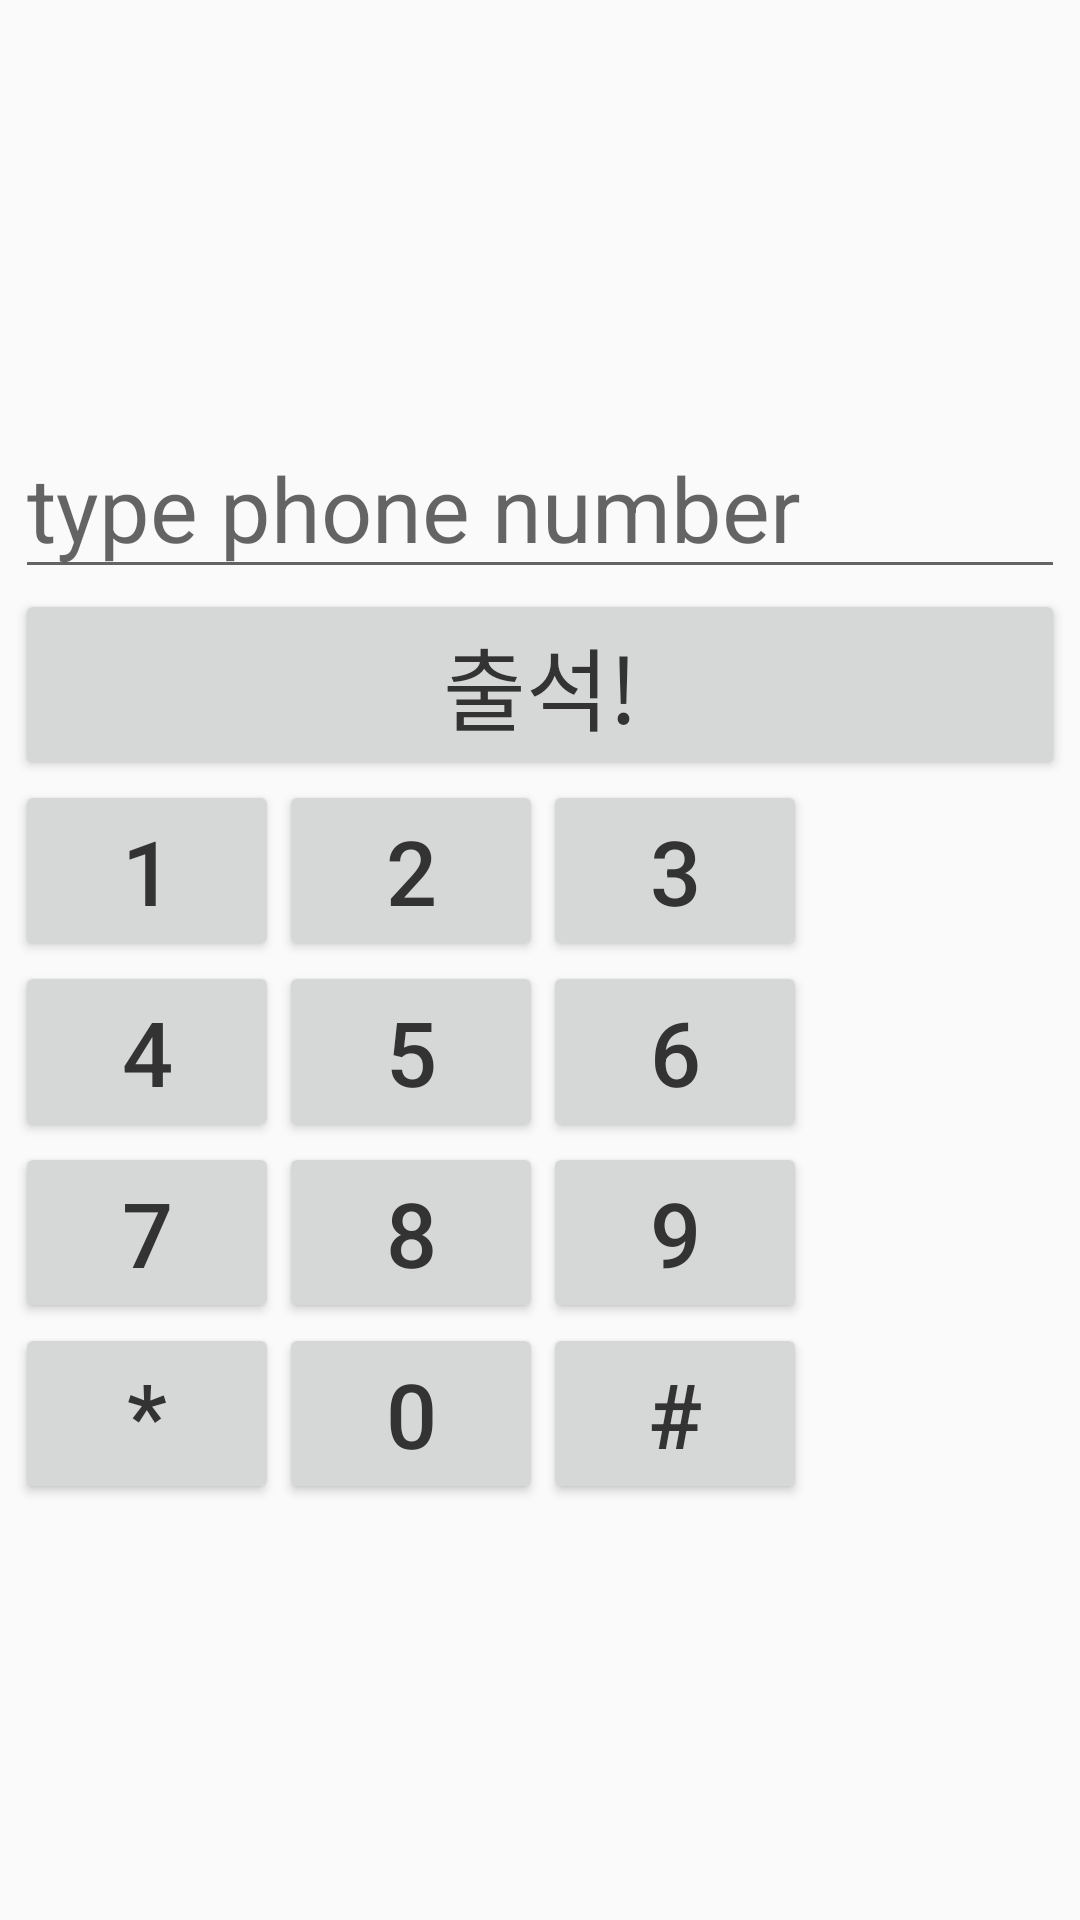

Android layout source for this screen:
<!-- AndroidManifest.xml: application theme AppTheme -->
<!-- res/layout/numpad.xml -->
<?xml version="1.0" encoding="utf-8"?>
<android.support.constraint.ConstraintLayout
        xmlns:android="http://schemas.android.com/apk/res/android"
        xmlns:tools="http://schemas.android.com/tools"
        xmlns:app="http://schemas.android.com/apk/res-auto"
        android:layout_width="match_parent"
        android:layout_height="match_parent"
        tools:context=".MainActivity">
    <TableLayout
            android:layout_height="wrap_content"
            android:layout_width="wrap_content"
            android:layout_marginTop="8dp"
            app:layout_constraintTop_toTopOf="parent"
            app:layout_constraintStart_toStartOf="parent"
            android:layout_marginStart="8dp"
            app:layout_constraintEnd_toEndOf="parent" android:layout_marginEnd="8dp"
            android:layout_marginBottom="8dp" app:layout_constraintBottom_toBottomOf="parent">
        <EditText
                android:layout_width="wrap_content"
                android:layout_height="wrap_content"
                android:inputType="phone"
                android:hint="type phone number"
                android:ems="10"
                android:id="@+id/editNumber"/>
        <Button
                android:text="출석!"
                android:layout_width="wrap_content"
                android:layout_height="wrap_content"
                android:id="@+id/attendButton"/>

        <TableRow android:layout_width="wrap_content" android:layout_height="wrap_content">

            <Button
                    android:text="1"
                    android:layout_width="wrap_content"
                    android:layout_height="wrap_content"
                    android:id="@+id/one"/>
            <Button
                    android:text="2"
                    android:layout_width="wrap_content"
                    android:layout_height="wrap_content"
                    android:id="@+id/two"/>
            <Button
                    android:text="3"
                    android:layout_width="wrap_content"
                    android:layout_height="wrap_content"
                    android:id="@+id/three"/>
        </TableRow>
        <TableRow android:layout_width="wrap_content" android:layout_height="wrap_content">

            <Button
                    android:text="4"
                    android:layout_width="wrap_content"
                    android:layout_height="wrap_content"
                    android:id="@+id/four"/>
            <Button
                    android:text="5"
                    android:layout_width="wrap_content"
                    android:layout_height="wrap_content"
                    android:id="@+id/five"/>
            <Button
                    android:text="6"
                    android:layout_width="wrap_content"
                    android:layout_height="wrap_content"
                    android:id="@+id/six"/>

        </TableRow>
        <TableRow android:layout_width="wrap_content" android:layout_height="wrap_content">
            <Button
                    android:text="7"
                    android:layout_width="wrap_content"
                    android:layout_height="wrap_content"
                    android:id="@+id/seven"/>
            <Button
                    android:text="8"
                    android:layout_width="wrap_content"
                    android:layout_height="wrap_content"
                    android:id="@+id/eight"/>
            <Button
                    android:text="9"
                    android:layout_width="wrap_content"
                    android:layout_height="wrap_content"
                    android:id="@+id/nine"/>

        </TableRow>
        <TableRow android:layout_width="wrap_content" android:layout_height="wrap_content">
            <Button
                    android:text="*"
                    android:layout_width="wrap_content"
                    android:layout_height="wrap_content"
                    android:id="@+id/asterisk"/>
            <Button
                    android:text="0"
                    android:layout_width="wrap_content"
                    android:layout_height="wrap_content"
                    android:id="@+id/zero"/>
            <Button
                    android:text="#"
                    android:layout_width="wrap_content"
                    android:layout_height="wrap_content"
                    android:id="@+id/sharp"/>
        </TableRow>
    </TableLayout>

</android.support.constraint.ConstraintLayout>
<!-- resources referenced by this layout -->
<resources>
  <style name="AppTheme" parent="Theme.AppCompat.Light.NoActionBar">
          
          <item name="colorPrimary">@color/colorPrimary</item>
          <item name="colorPrimaryDark">@color/colorPrimaryDark</item>
          <item name="colorAccent">@color/colorAccent</item>
          <item name="android:textColor">#333333</item>
          <item name="android:textSize">30dp</item>
      </style>
  <color name="colorPrimary">#008577</color>
  <color name="colorPrimaryDark">#00574B</color>
  <color name="colorAccent">#6dc0fb</color>
</resources>
